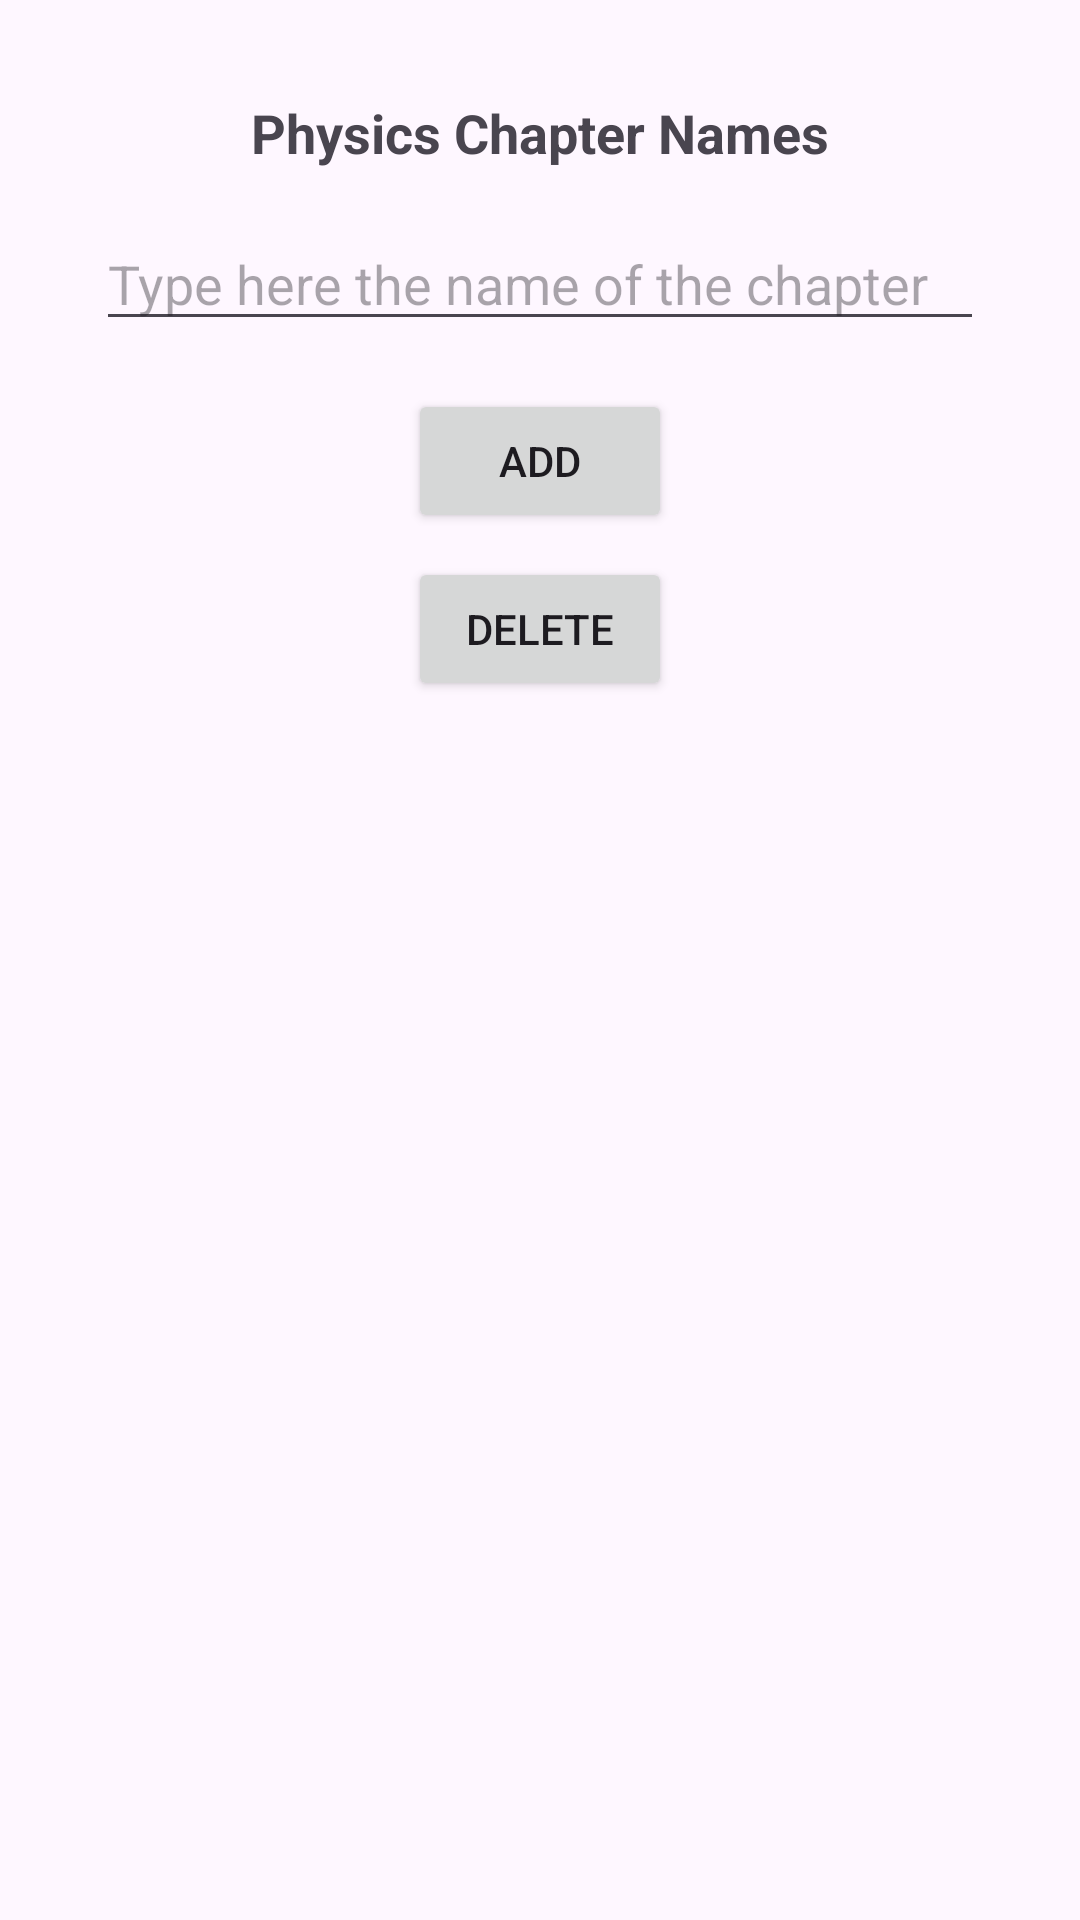

Layout XML and referenced resources for this Android screen:
<!-- AndroidManifest.xml: application theme Theme.Assiment_1 -->
<!-- res/layout/activity_mainphysics.xml -->
<?xml version="1.0" encoding="utf-8"?>
<androidx.constraintlayout.widget.ConstraintLayout xmlns:android="http://schemas.android.com/apk/res/android"
    xmlns:app="http://schemas.android.com/apk/res-auto"
    xmlns:tools="http://schemas.android.com/tools"
    android:id="@+id/main"
    android:layout_width="match_parent"
    android:layout_height="match_parent"
    tools:context=".Mainmathematics">


    <TextView
        android:id="@+id/welcomeTextView"
        android:layout_width="0dp"
        android:layout_height="wrap_content"
        android:layout_marginTop="32dp"
        android:gravity="center"
        android:text="Physics Chapter Names"
        android:textSize="18sp"
        android:textStyle="bold"
        app:layout_constraintTop_toTopOf="parent"
        app:layout_constraintStart_toStartOf="parent"
        app:layout_constraintEnd_toEndOf="parent"/>


    <EditText
        android:id="@+id/editTextItem"
        android:layout_width="0dp"
        android:layout_height="wrap_content"
        android:layout_marginTop="16dp"
        android:layout_marginStart="32dp"
        android:layout_marginEnd="32dp"
        android:hint="Type here the name of the chapter"
        app:layout_constraintTop_toBottomOf="@id/welcomeTextView"
        app:layout_constraintStart_toStartOf="parent"
        app:layout_constraintEnd_toEndOf="parent"/>


    <Button
        android:id="@+id/addButton"
        android:layout_width="wrap_content"
        android:layout_height="wrap_content"
        android:text="Add"
        android:layout_marginTop="16dp"
        app:layout_constraintTop_toBottomOf="@id/editTextItem"
        app:layout_constraintStart_toStartOf="@id/editTextItem"
        app:layout_constraintEnd_toEndOf="@id/editTextItem"/>


    <Button
        android:id="@+id/deleteButton"
        android:layout_width="wrap_content"
        android:layout_height="wrap_content"
        android:text="Delete"
        android:layout_marginTop="8dp"
        app:layout_constraintTop_toBottomOf="@id/addButton"
        app:layout_constraintStart_toStartOf="@id/addButton"
        app:layout_constraintEnd_toEndOf="@id/addButton"/>


    <TextView
        android:id="@+id/textView"
        android:layout_width="375dp"
        android:layout_height="459dp"
        android:layout_marginStart="32dp"
        android:layout_marginTop="16dp"
        android:layout_marginEnd="32dp"
        app:layout_constraintEnd_toEndOf="parent"
        app:layout_constraintStart_toStartOf="parent"
        app:layout_constraintTop_toBottomOf="@id/deleteButton" />

</androidx.constraintlayout.widget.ConstraintLayout>
<!-- resources referenced by this layout -->
<resources>
  <style name="Theme.Assiment_1" parent="Base.Theme.Assiment_1" />
  <style name="Base.Theme.Assiment_1" parent="Theme.Material3.DayNight.NoActionBar">
          
          
      </style>
</resources>
